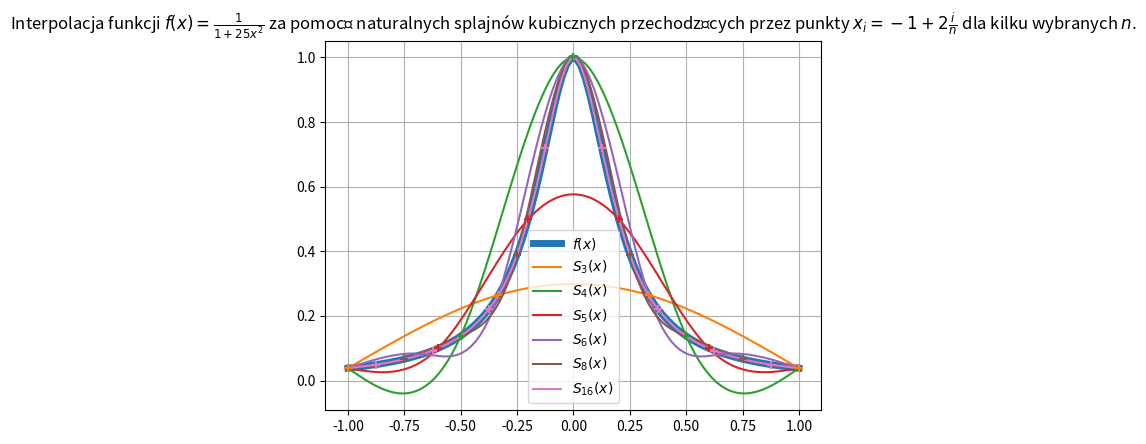

Write Python code to recreate this figure.
import numpy as np
from matplotlib import pyplot as plt
from scipy import sparse
from scipy.sparse.linalg import spsolve


def f(x):
    return 1/(1+(25*(x**2)))


def genXiList(n):
    return [-1+2*(i/n) for i in range(n+1)]


def createSpline(n):
    xi = genXiList(n)
    yi = [f(x) for x in xi]

    h = (xi[n] - xi[0])/n

    wektorY = np.array([(6/(h**2)) * (yi[i-2] - 2*yi[i-1] + yi[i]) for i in range(2, n+1)])
    matrix = sparse.diags([1, 4, 1], [-1, 0, 1], shape=(n-1, n-1)).tocsr()
    ksi = spsolve(matrix, wektorY)

    def KSIi(i):
        if i == 0 or i == n:
            return 0
        return ksi[i-1]

    def Ai(i): return (yi[i] - yi[i-1])/h - (h/6)*(KSIi(i) - KSIi(i-1))
    def Bi(i): return yi[i-1] - KSIi(i-1)*((h**2)/6)

    def spline(x):
        # sprawdzenie w ktorym przedziale jest x
        i = len(xi)-1
        for index, val in enumerate(xi):
            if val > x:
                i = index
                break
        y = (KSIi(i-1) * ((xi[i]-x)**3)/(6*h)) + (KSIi(i) * ((x-xi[i-1])**3)/(6*h)) + (Ai(i)*(x-xi[i-1])) + Bi(i)
        return y

    return spline, xi, yi


linspace = np.linspace(-1, 1, 100)
nList = [3, 4, 5, 6, 8, 16]
# orig:
plt.title(
    'Interpolacja funkcji $f(x)=\\frac{1}{1+25x^{2}}$ za pomocą naturalnych splajnów kubicznych przechodzących przez punkty $x_i=-1+2\\frac{i}{n}$ dla kilku wybranych $n$.')
plt.grid()
plt.plot(linspace, f(linspace), label='$f(x)$', linewidth=5)
plt.scatter([0], [1], marker='.', zorder=0)  # so the marker colors are in sync
# interpolations
for index, n in enumerate(nList):
    spline, dotsX, dotsY = createSpline(n)
    plt.plot(linspace, [spline(x) for x in linspace], label='$S_{'+str(n)+'}(x)$')
    plt.scatter(dotsX, dotsY, zorder=(len(nList)*10)-(index*10), marker='+')
plt.legend(loc='lower center')

plt.show()
